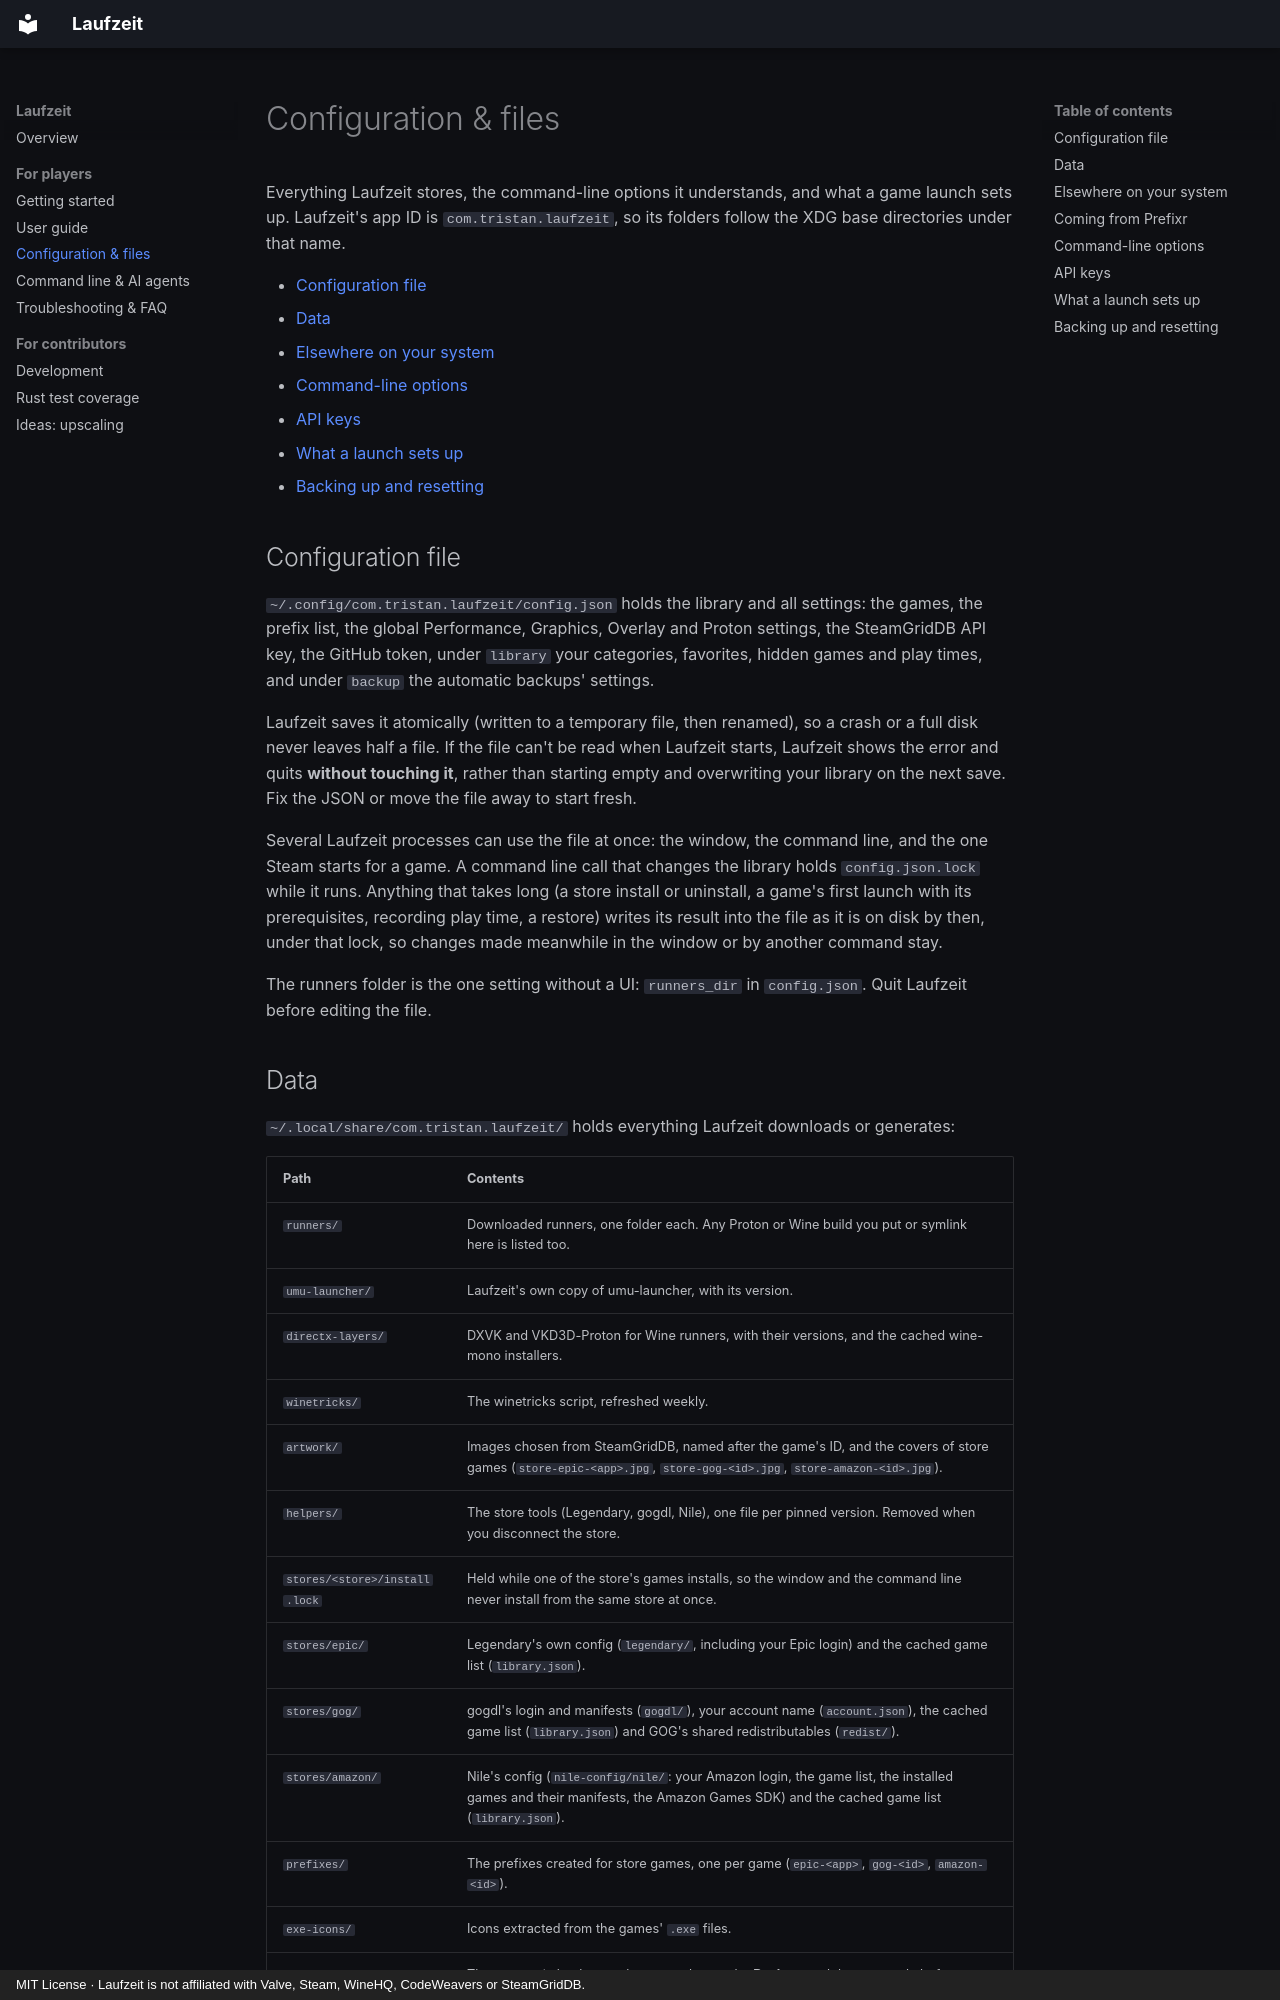

repository: firsttris/prefixr · page: configuration.html · generator: mkdocs · copyright: MIT License · Laufzeit is not affiliated with Valve, Steam, WineHQ, CodeWeavers or SteamGridDB.

# Configuration & files

Everything Laufzeit stores, the command-line options it understands, and what a game launch sets up.
Laufzeit's app ID is `com.tristan.laufzeit`, so its folders follow the XDG base directories under that
name.

- [Configuration file](#configuration-file)
- [Data](#data)
- [Elsewhere on your system](#elsewhere-on-your-system)
- [Command-line options](#command-line-options)
- [API keys](#api-keys)
- [What a launch sets up](#what-a-launch-sets-up)
- [Backing up and resetting](#backing-up-and-resetting)

## Configuration file

`~/.config/com.tristan.laufzeit/config.json` holds the library and all settings: the games, the prefix
list, the global Performance, Graphics, Overlay and Proton settings, the SteamGridDB API key, the
GitHub token, under `library` your categories, favorites, hidden games and play times, and under
`backup` the automatic backups' settings.

Laufzeit saves it atomically (written to a temporary file, then renamed), so a crash or a full disk
never leaves half a file. If the file can't be read when Laufzeit starts, Laufzeit shows the error and
quits **without touching it**, rather than starting empty and overwriting your library on the next
save. Fix the JSON or move the file away to start fresh.

Several Laufzeit processes can use the file at once: the window, the command line, and the one Steam
starts for a game. A command line call that changes the library holds `config.json.lock` while it
runs. Anything that takes long (a store install or uninstall, a game's first launch with its
prerequisites, recording play time, a restore) writes its result into the file as it is on disk
by then, under that lock, so changes made meanwhile in the window or by another command stay.

The runners folder is the one setting without a UI: `runners_dir` in `config.json`. Quit Laufzeit
before editing the file.
